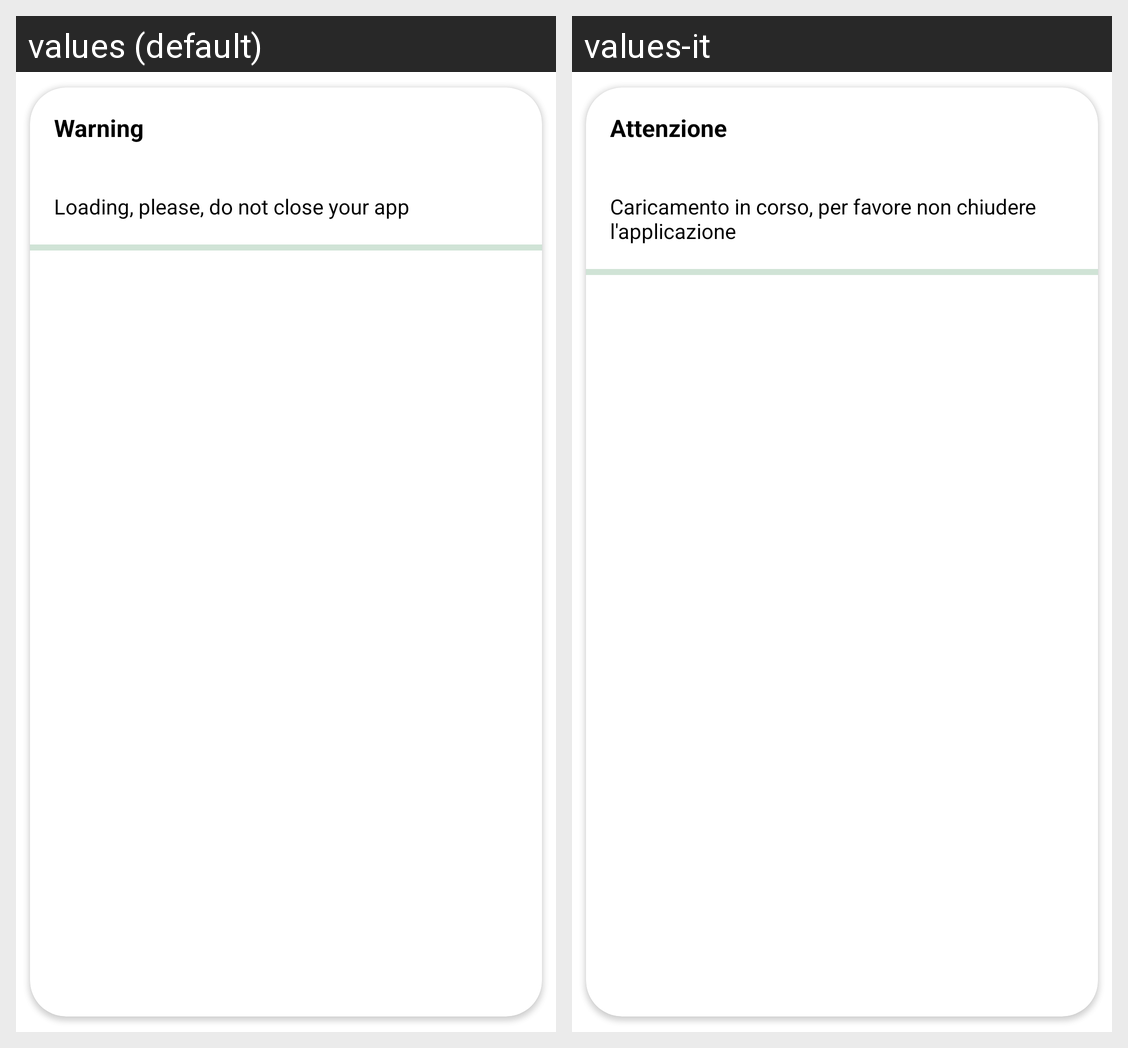

Locale-by-locale string values for the Android screen shown in this grid:
Android screen res/layout/dialog_loading.xml rendered under 2 locales, left to right: values (default), values-it. Device: Nexus 5 (rendered at 1080×1920; each locale shown at half size, 540×960, under a caption strip naming it); theme Theme.PlateFinder.
Strings drawn on this screen, with the default value and each locale's value (text and hints the layout hard-codes, and strings that could not be matched under every locale, appear in the picture but are not listed):

warning
  values: Warning
  values-it: Attenzione

loading_please_do_not_close_your_app
  values: Loading, please, do not close your app
  values-it: Caricamento in corso, per favore non chiudere l'applicazione
